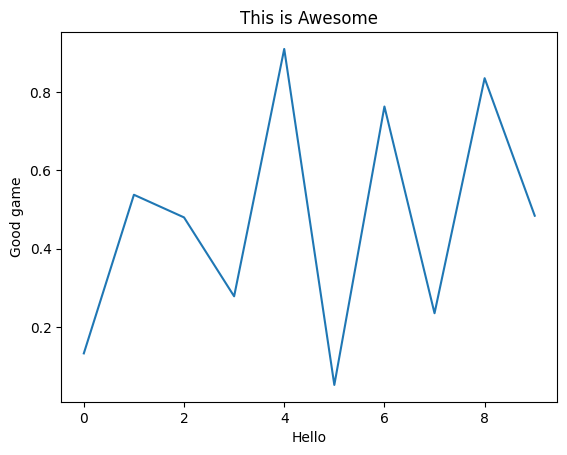

Write Python code to recreate this figure.
#!/usr/bin/env python3
# -*- coding: utf-8 -*-
"""
Created on Wed Oct  5 16:11:14 2022

@author: bensonb
"""
#test font types

import numpy as np
import matplotlib
import matplotlib.pyplot as plt
print(matplotlib.rcParams['font.sans-serif'])
print(matplotlib.rcParams['font.family'])
matplotlib.rcParams['font.sans-serif'] = ['Helvetica']
matplotlib.rcParams['font.family'] = 'font.cursive'

plt.title('This is Awesome')
plt.plot(np.random.rand(10))
plt.xlabel('Hello')
plt.ylabel('Good game')
plt.show()
